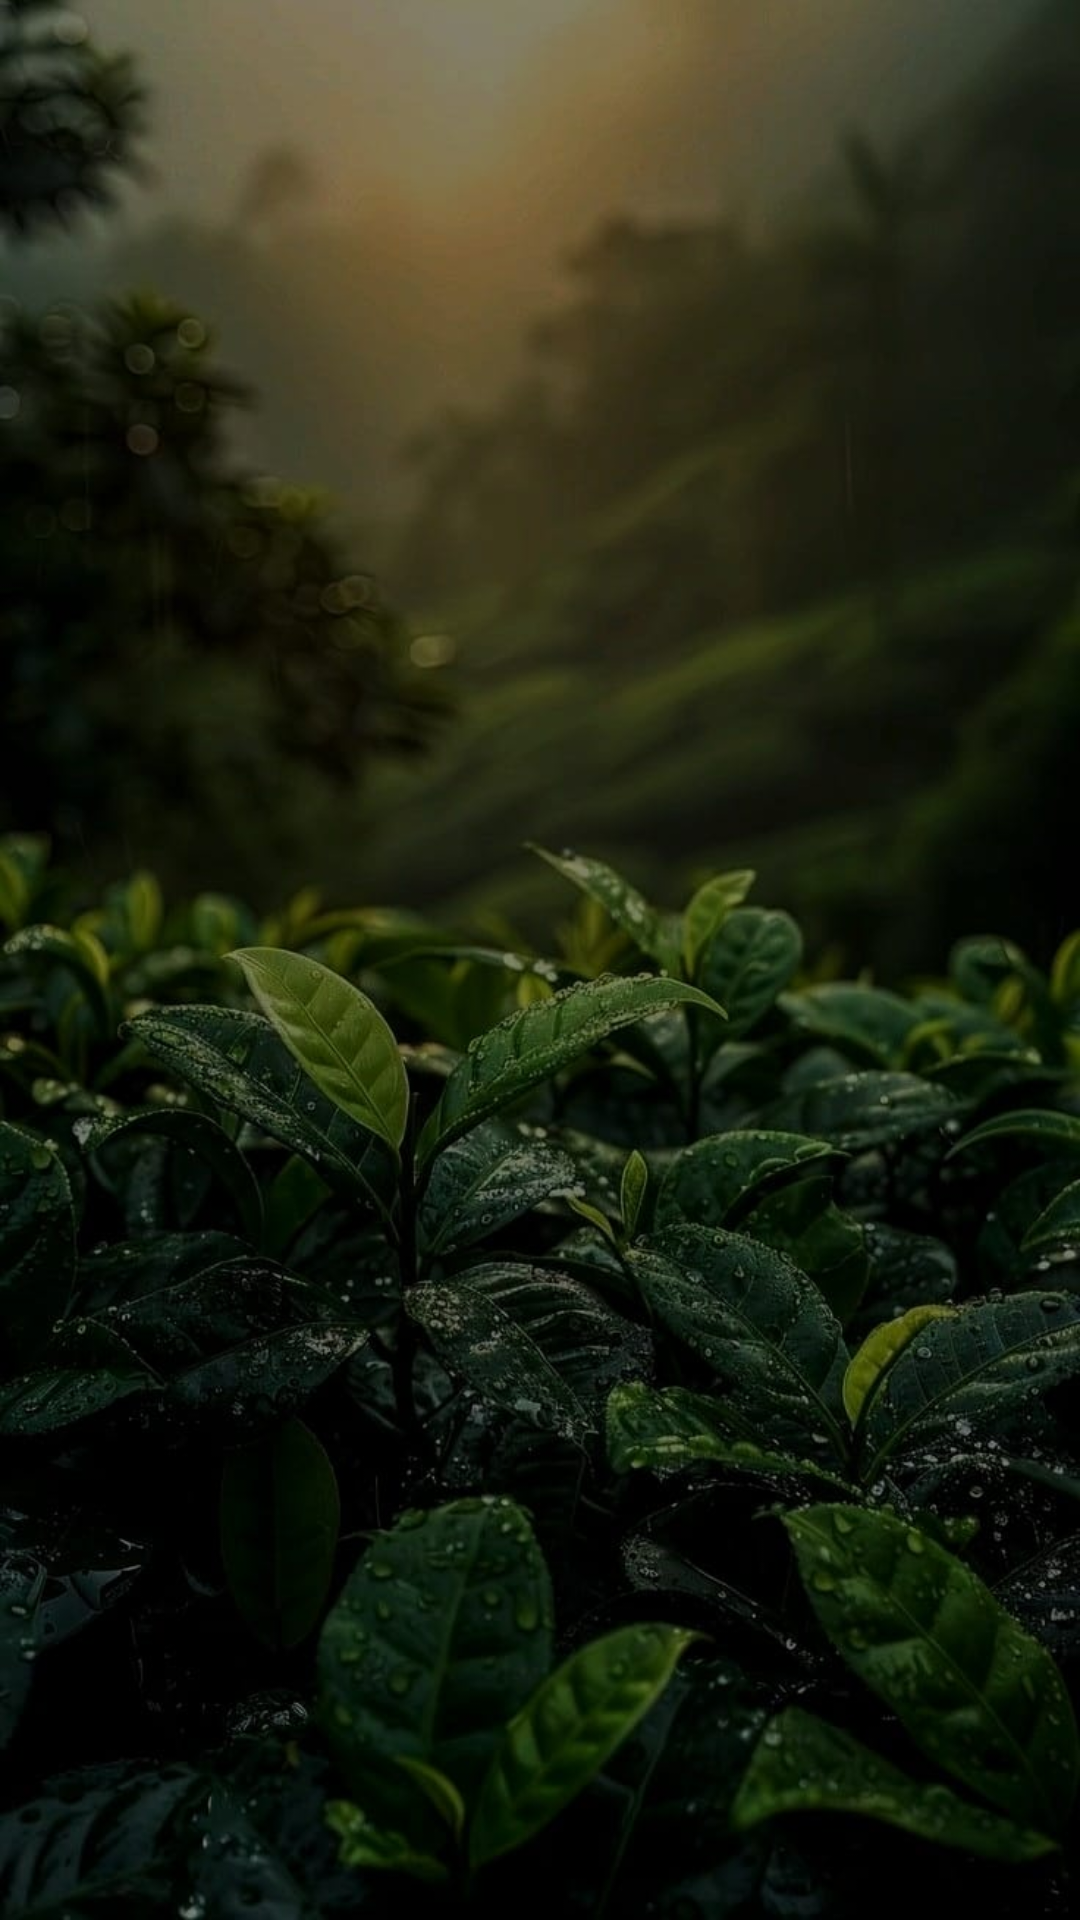

Android layout source for this screen:
<!-- AndroidManifest.xml: application theme Theme.AdvancedRecyclerView -->
<!-- res/layout/activity_main.xml -->
<?xml version="1.0" encoding="utf-8"?>
<androidx.constraintlayout.widget.ConstraintLayout xmlns:android="http://schemas.android.com/apk/res/android"
    xmlns:app="http://schemas.android.com/apk/res-auto"
    xmlns:tools="http://schemas.android.com/tools"
    android:id="@+id/main"
    android:background="@drawable/backgroundtumbuhannew"
    android:layout_width="match_parent"
    android:layout_height="match_parent"
    tools:context=".MainActivity">

    <androidx.constraintlayout.widget.ConstraintLayout
        android:id="@+id/constraintLayout"
        android:layout_width="406dp"
        android:layout_height="626dp"
        app:layout_constraintEnd_toEndOf="parent"
        app:layout_constraintStart_toStartOf="parent"
        app:layout_constraintTop_toTopOf="parent">

        <androidx.recyclerview.widget.RecyclerView
            android:id="@+id/rvtumbuhan"
            android:layout_width="404dp"
            android:layout_height="624dp"
            app:layout_constraintBottom_toBottomOf="parent"
            app:layout_constraintEnd_toEndOf="parent"
            app:layout_constraintStart_toStartOf="parent" />

    </androidx.constraintlayout.widget.ConstraintLayout>

    <FrameLayout
        android:id="@+id/fragment_container"
        android:layout_width="395dp"
        android:layout_height="590dp"
        app:layout_constraintBottom_toBottomOf="@+id/constraintLayout"
        app:layout_constraintEnd_toEndOf="parent"
        app:layout_constraintStart_toStartOf="@+id/constraintLayout"
        app:layout_constraintTop_toTopOf="@+id/constraintLayout">

    </FrameLayout>

    <Button
        android:id="@+id/button"
        android:layout_width="97dp"
        android:layout_height="88dp"
        android:layout_margin="16dp"
        android:background="@drawable/add"
        app:layout_constraintBottom_toBottomOf="parent"
        app:layout_constraintEnd_toEndOf="parent"
        app:layout_constraintHorizontal_bias="1.0"
        app:layout_constraintStart_toStartOf="parent"
        app:layout_constraintTop_toBottomOf="@+id/constraintLayout"
        app:layout_constraintVertical_bias="0.823" />

</androidx.constraintlayout.widget.ConstraintLayout>
<!-- resources referenced by this layout -->
<resources>
  <!-- drawable backgroundtumbuhannew: jpeg bitmap (drawable, 77794 bytes) -->
  <style name="Theme.AdvancedRecyclerView" parent="Base.Theme.AdvancedRecyclerView" />
  <style name="Base.Theme.AdvancedRecyclerView" parent="Theme.AppCompat.Light.NoActionBar">
          
          
      </style>
</resources>
